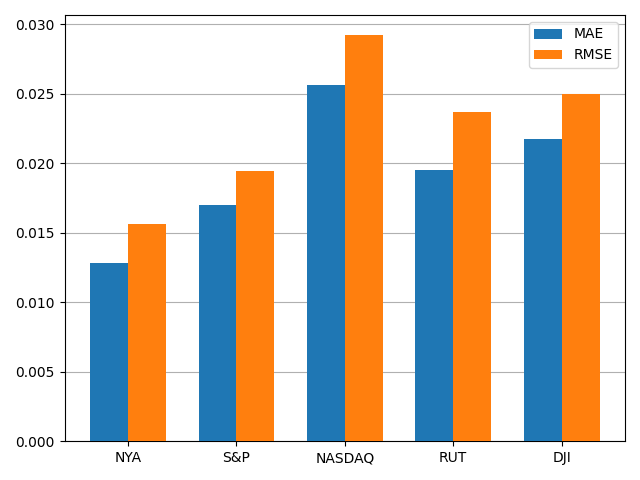

The data file committed next to this chart (first rows):
, MAE, RMSE
NYA, 0.01281, 0.01565
S&P, 0.01696, 0.01941
NASDAQ, 0.02559, 0.02921
RUT, 0.01951, 0.02368
DJI, 0.02173, 0.02499
